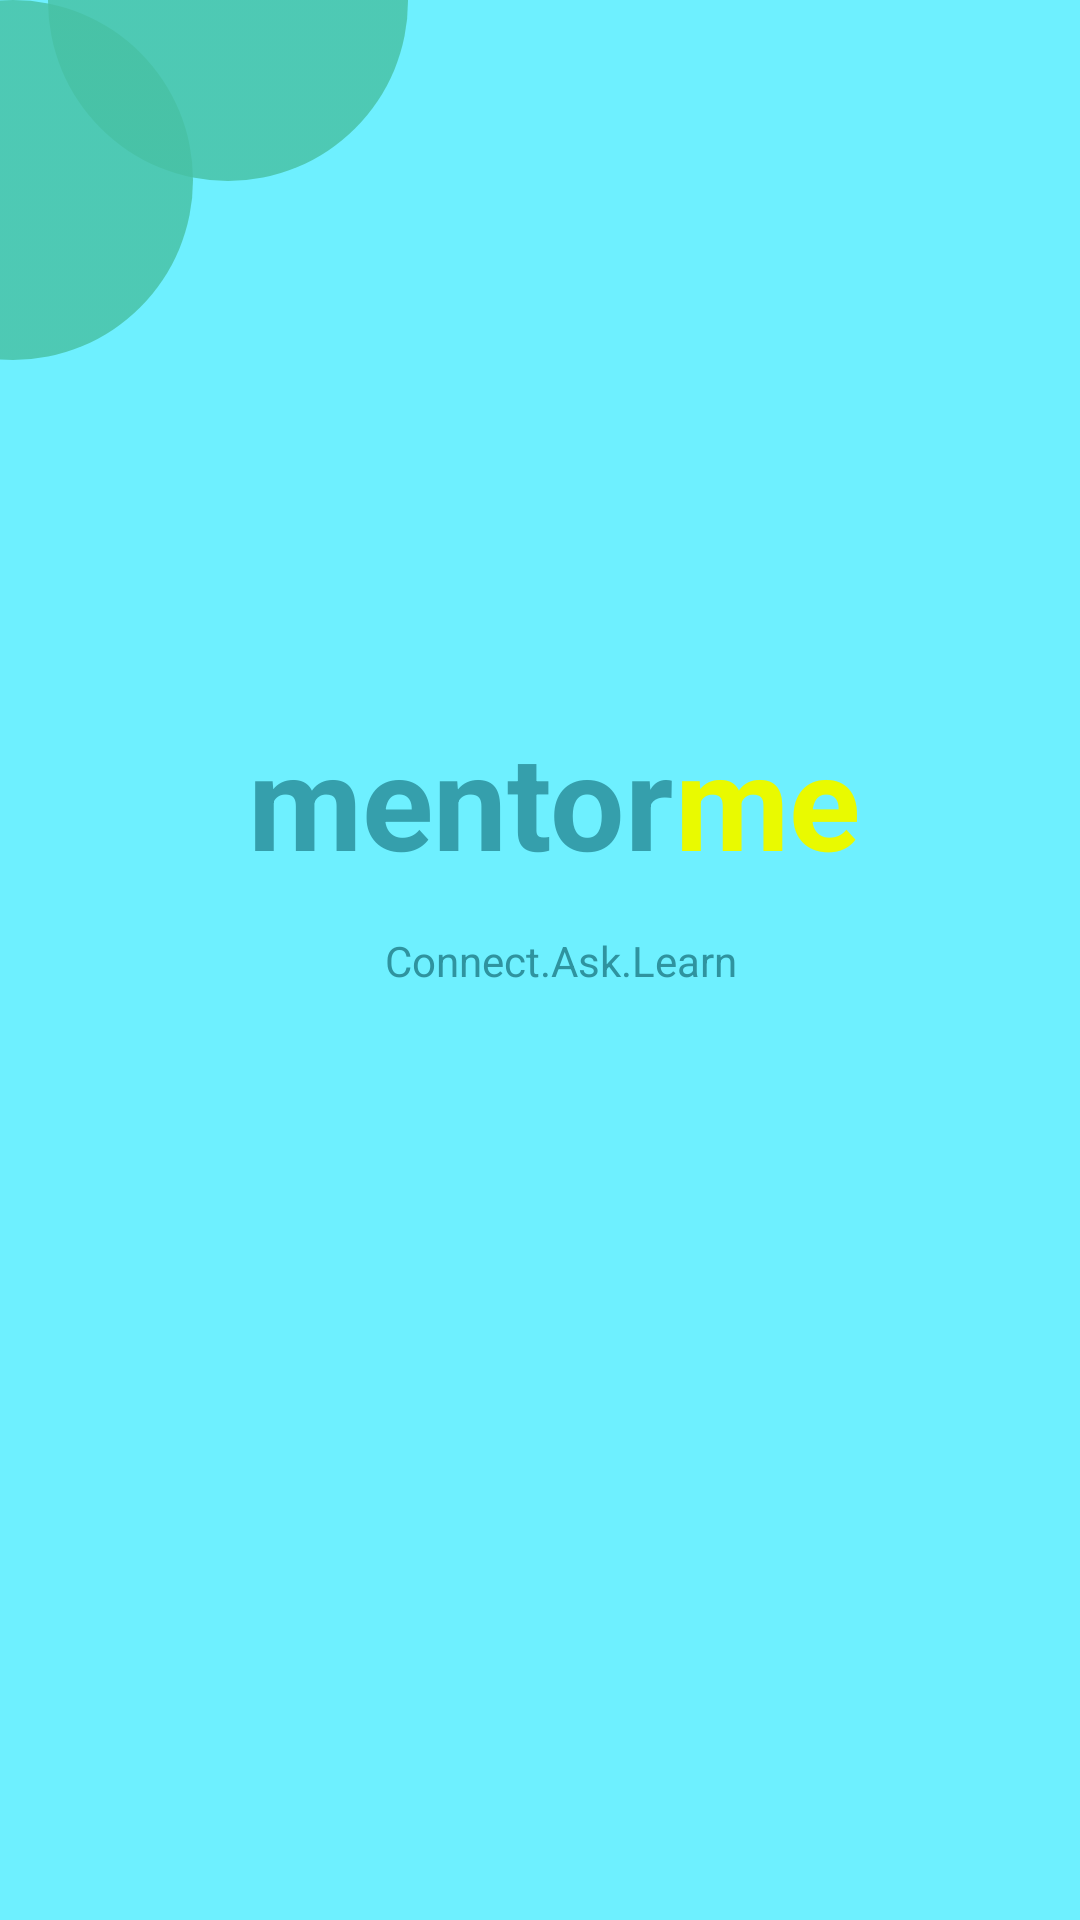

Write the Android layout XML for this screen, with the resource values it uses.
<!-- AndroidManifest.xml: application theme Theme.I210727 -->
<!-- res/layout/activity_main.xml -->
<?xml version="1.0" encoding="utf-8"?>
<androidx.constraintlayout.widget.ConstraintLayout
    xmlns:android="http://schemas.android.com/apk/res/android"
    xmlns:app="http://schemas.android.com/apk/res-auto"
    xmlns:tools="http://schemas.android.com/tools"
    android:id="@+id/rootLayout"
    android:layout_width="match_parent"
    android:layout_height="match_parent"
    tools:context=".MainActivity"
    android:background="#6EF0FF"

    >

    <TextView
        android:layout_width="wrap_content"
        android:layout_height="wrap_content"
        android:text="Connect.Ask.Learn"
        android:textColor="#2F939F"
        app:layout_constraintBottom_toBottomOf="parent"
        app:layout_constraintEnd_toEndOf="parent"
        app:layout_constraintHorizontal_bias="0.529"
        app:layout_constraintStart_toStartOf="parent"
        app:layout_constraintTop_toTopOf="parent"/>

    <TextView
        android:id="@+id/home1"
        android:layout_width="wrap_content"
        android:layout_height="wrap_content"
        android:layout_gravity="center"
        android:layout_marginBottom="120dp"
        android:gravity="center"
        android:text="mentor"
        android:textColor="#359FAC"
        android:textSize="44sp"
        android:textStyle="bold"
        app:layout_constraintBottom_toBottomOf="parent"
        app:layout_constraintEnd_toEndOf="parent"
        app:layout_constraintHorizontal_bias="0.378"
        app:layout_constraintStart_toStartOf="parent"
        app:layout_constraintTop_toTopOf="parent"
        app:layout_constraintVertical_bias="0.514" />

    <TextView
        android:id="@+id/home2"
        android:layout_width="wrap_content"
        android:layout_height="wrap_content"
        android:layout_gravity="center"
        android:layout_marginBottom="120dp"
        android:gravity="center"
        android:text="me"
        android:textColor="#E9FA00"
        android:textSize="44sp"
        android:textStyle="bold"
        app:layout_constraintBottom_toBottomOf="parent"
        app:layout_constraintEnd_toEndOf="parent"
        app:layout_constraintHorizontal_bias="0.754"
        app:layout_constraintStart_toStartOf="parent"
        app:layout_constraintTop_toTopOf="parent"
        app:layout_constraintVertical_bias="0.514" />

    <TextView
        android:id="@+id/home3"
        android:layout_width="120dp"
        android:layout_height="120dp"
        android:layout_marginStart="56dp"
        android:layout_marginTop="-60dp"
        android:layout_marginBottom="664dp"
        android:background="@drawable/shape"
        android:backgroundTint="#D247C1A4"
        app:layout_constraintBottom_toBottomOf="@id/home3"
        app:layout_constraintStart_toStartOf="@id/home3"
        app:layout_constraintTop_toTopOf="@id/home3"
        app:layout_constraintVertical_bias="0.0" />

    <TextView
        android:id="@+id/home4"
        android:layout_width="120dp"
        android:layout_height="120dp"
        android:layout_marginStart="16dp"
        android:layout_marginTop="-60dp"
        android:layout_marginBottom="664dp"
        android:background="@drawable/shape"
        android:backgroundTint="#D247C1A4"
        app:layout_constraintBottom_toTopOf="parent"
        app:layout_constraintStart_toStartOf="parent"
        app:layout_constraintTop_toTopOf="parent"
        app:layout_constraintVertical_bias="0.0" />

</androidx.constraintlayout.widget.ConstraintLayout>
<!-- resources referenced by this layout -->
<resources>
  <!-- drawable shape (drawable) -->
  <?xml version="1.0" encoding="utf-8"?>
  <selector xmlns:android="http://schemas.android.com/apk/res/android">
      <item>
          <shape
              android:shape="oval">
              <size
                  android:width="120dp"
                  android:height="120dp"/>
              <gradient
                  android:angle="0"
                  android:centerX="0.4"
                  android:centerY="0.4"
                  android:startColor="#36CCCC"
                  android:centerColor="#35D3CD"
                  android:endColor="#16B4CA"/>
          </shape>
      </item>
      <item android:alpha="0.5"> 
          <shape
              android:shape="oval">
              <size
                  android:width="120dp"
                  android:height="120dp"/>
              <gradient
                  android:angle="0"
                  android:centerX="0.4"
                  android:centerY="0.4"
                  android:startColor="#36CCCC"
                  android:centerColor="#35D3CD"
                  android:endColor="#16B4CA"/>
          </shape>
      </item>
  </selector>
  <style name="Theme.I210727" parent="Base.Theme.I210727" />
  <style name="Base.Theme.I210727" parent="Theme.Material3.DayNight.NoActionBar">
          
          <item name="colorPrimary">#0F9D58</item>
          <item name="colorPrimaryVariant">#0F9D58</item>
          <item name="colorOnPrimary">@color/black</item>
          
      </style>
  <!-- not gathered from this repository: default colours our renderer supplied (Android Studio template values) -->
  <color name="black">#FF000000</color>
</resources>
